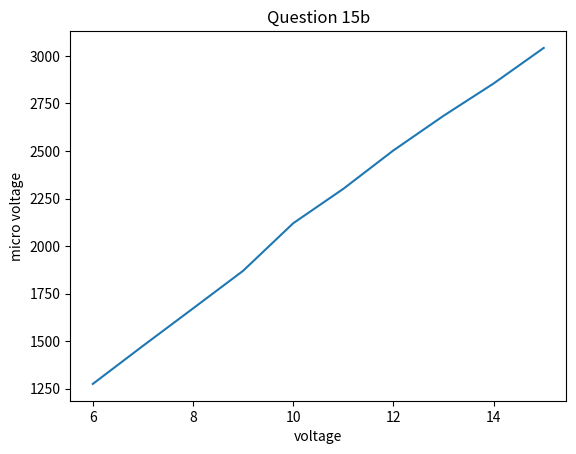

Source code (Python):
# importing the required module
import matplotlib.pyplot as plt

# x axis values
x = [6, 7, 8, 9, 10, 11, 12, 13, 14, 15]
# corresponding y axis values
y = [1275,1475,1672,1870,2120,2301,2503,2685,2855,3042 ]

# plotting the points 
plt.plot(x, y)

# naming the x axis
plt.xlabel('voltage')
# naming the y axis
plt.ylabel('micro voltage')

# giving a title to my graph
plt.title('Question 15b')

# function to show the plot
plt.show()
